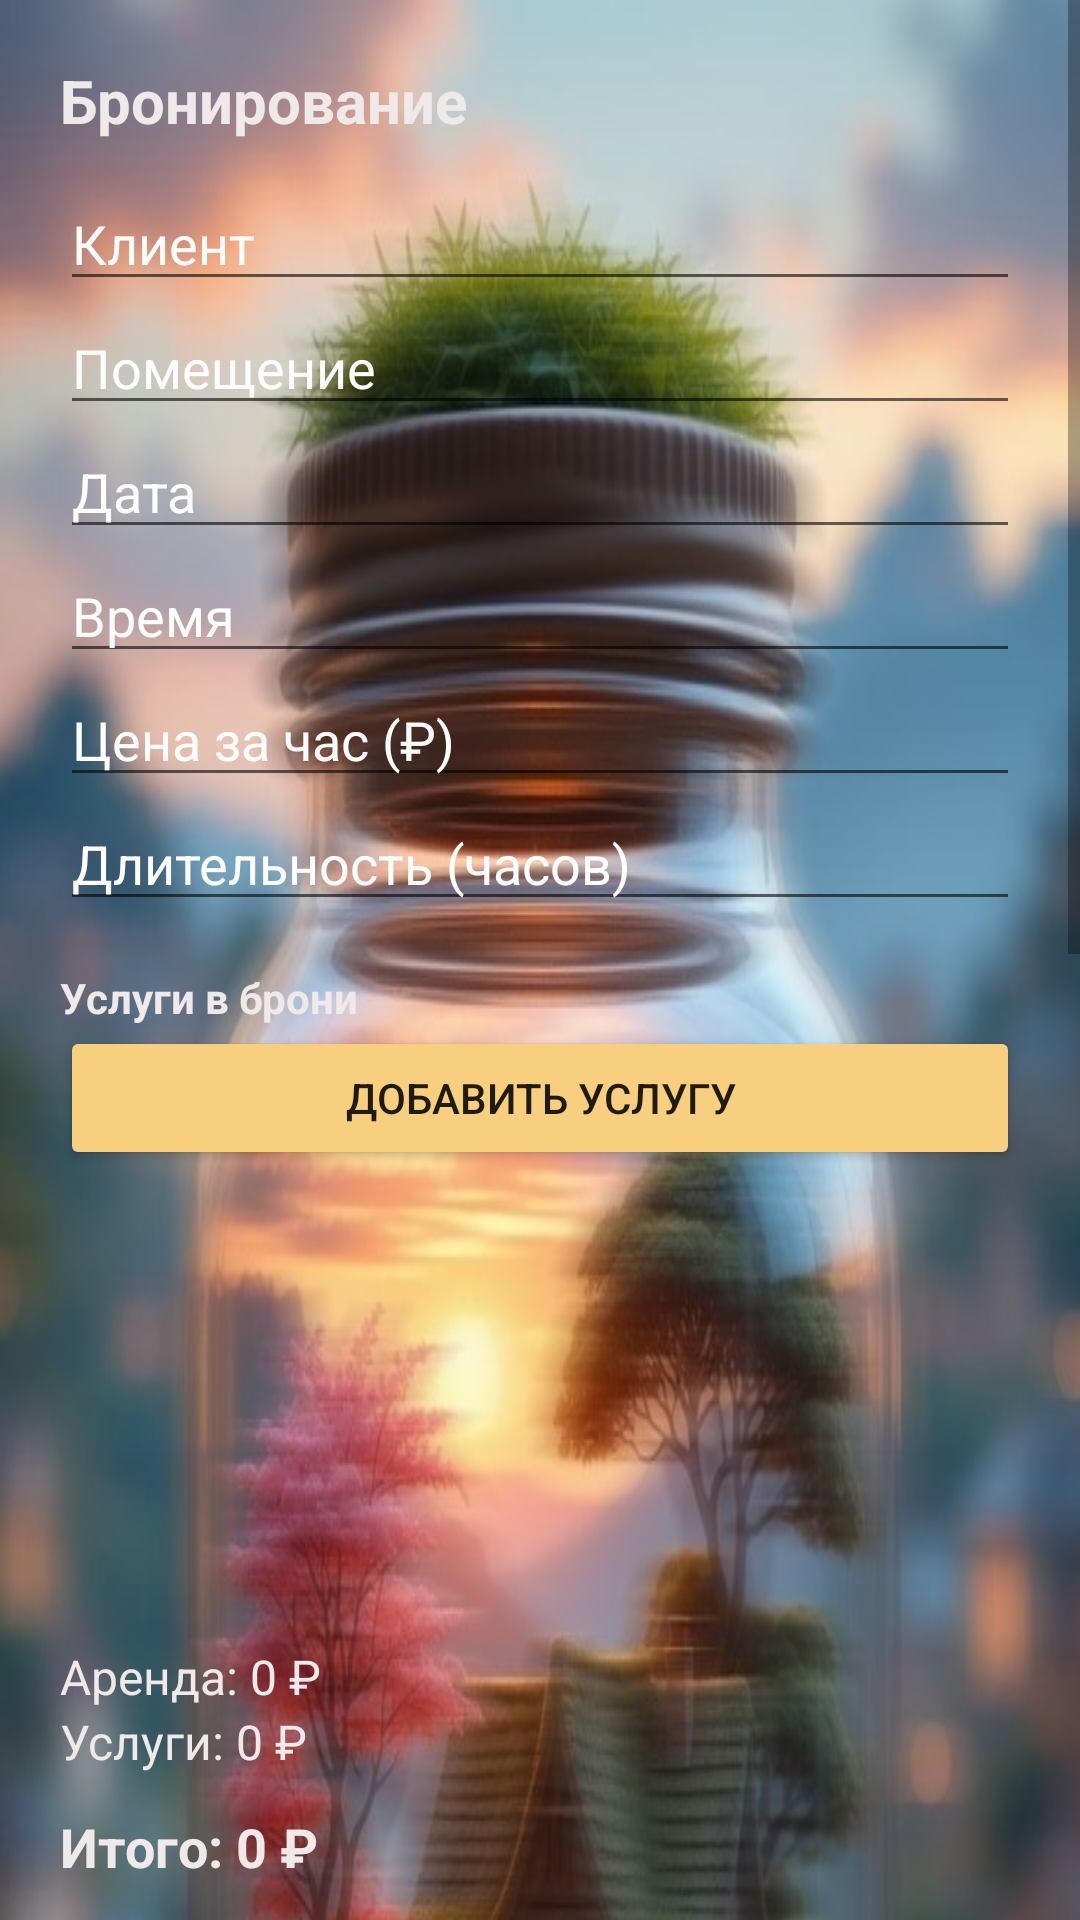

Write the Android layout XML for this screen, with the resource values it uses.
<!-- AndroidManifest.xml: application theme Theme.AppCompat.Light.NoActionBar -->
<!-- res/layout/activity_booking_edit.xml -->
<?xml version="1.0" encoding="utf-8"?>
<ScrollView xmlns:android="http://schemas.android.com/apk/res/android"
    android:layout_width="match_parent"
    android:layout_height="match_parent">

    <LinearLayout
        android:layout_width="match_parent"
        android:layout_height="wrap_content"
        android:background="@drawable/_a831f67_f6c8_4cc1_a60a_23ed5ac5cc21"
        android:orientation="vertical"
        android:padding="20dp">

        <TextView
            android:layout_width="wrap_content"
            android:layout_height="wrap_content"
            android:layout_marginBottom="12dp"
            android:text="Бронирование"
            android:textColor="#F0E9E9"
            android:textColorHint="#FDFDFD"
            android:textSize="20sp"
            android:textStyle="bold" />

        <EditText
            android:id="@+id/etClient"
            android:layout_width="match_parent"
            android:layout_height="wrap_content"
            android:hint="Клиент"
            android:textColorHint="#FDFDFD"/>

        <EditText
            android:id="@+id/etRoom"
            android:layout_width="match_parent"
            android:layout_height="wrap_content"
            android:hint="Помещение"
            android:textColorHint="#FDFDFD"/>

        <EditText
            android:id="@+id/etDate"
            android:layout_width="match_parent"
            android:layout_height="wrap_content"
            android:hint="Дата"
            android:textColorHint="#FDFDFD"/>

        <EditText
            android:id="@+id/etTime"
            android:layout_width="match_parent"
            android:layout_height="wrap_content"
            android:hint="Время"
            android:textColorHint="#FDFDFD"/>

        <EditText
            android:id="@+id/etHourPrice"
            android:layout_width="match_parent"
            android:layout_height="wrap_content"
            android:hint="Цена за час (₽)"
            android:inputType="number"
            android:textColorHint="#FDFDFD"/>

        <EditText
            android:id="@+id/etDuration"
            android:layout_width="match_parent"
            android:layout_height="wrap_content"
            android:hint="Длительность (часов)"
            android:inputType="number"
            android:textColorHint="#FDFDFD"/>


        <TextView
            android:layout_width="wrap_content"
            android:layout_height="wrap_content"
            android:layout_marginTop="16dp"
            android:text="Услуги в брони"
            android:textStyle="bold"
            android:textColor="#F0E9E9" />

        <Button
            android:backgroundTint="#F8CF7E"
            android:id="@+id/btnAddServiceToBooking"
            android:layout_width="match_parent"
            android:layout_height="wrap_content"
            android:text="Добавить услугу" />

        <ListView
            android:id="@+id/listBookingServices"
            android:layout_width="match_parent"
            android:layout_height="150dp"
            android:textColor="#F0E9E9"/>

        <TextView
            android:id="@+id/tvRoomPrice"
            android:layout_width="wrap_content"
            android:layout_height="wrap_content"
            android:layout_marginTop="8dp"
            android:text="Аренда: 0 ₽"
            android:textSize="16sp"
            android:textColor="#F0E9E9"/>

        <TextView
            android:id="@+id/tvServicesPrice"
            android:layout_width="wrap_content"
            android:layout_height="wrap_content"
            android:text="Услуги: 0 ₽"
            android:textSize="16sp"
            android:textColor="#F0E9E9"/>

        <TextView
            android:id="@+id/tvTotalPrice"
            android:layout_width="wrap_content"
            android:layout_height="wrap_content"
            android:layout_marginTop="12dp"
            android:text="Итого: 0 ₽"
            android:textSize="18sp"
            android:textStyle="bold"
            android:textColor="#F0E9E9"/>

        <Button
            android:backgroundTint="#F8CF7E"
            android:id="@+id/btnSaveBooking"
            android:layout_width="match_parent"
            android:layout_height="wrap_content"
            android:layout_marginTop="16dp"
            android:text="Сохранить" />
    </LinearLayout>
</ScrollView>
<!-- resources referenced by this layout -->
<resources>
  <!-- drawable _a831f67_f6c8_4cc1_a60a_23ed5ac5cc21: jpg bitmap (drawable, 113606 bytes) -->
</resources>
